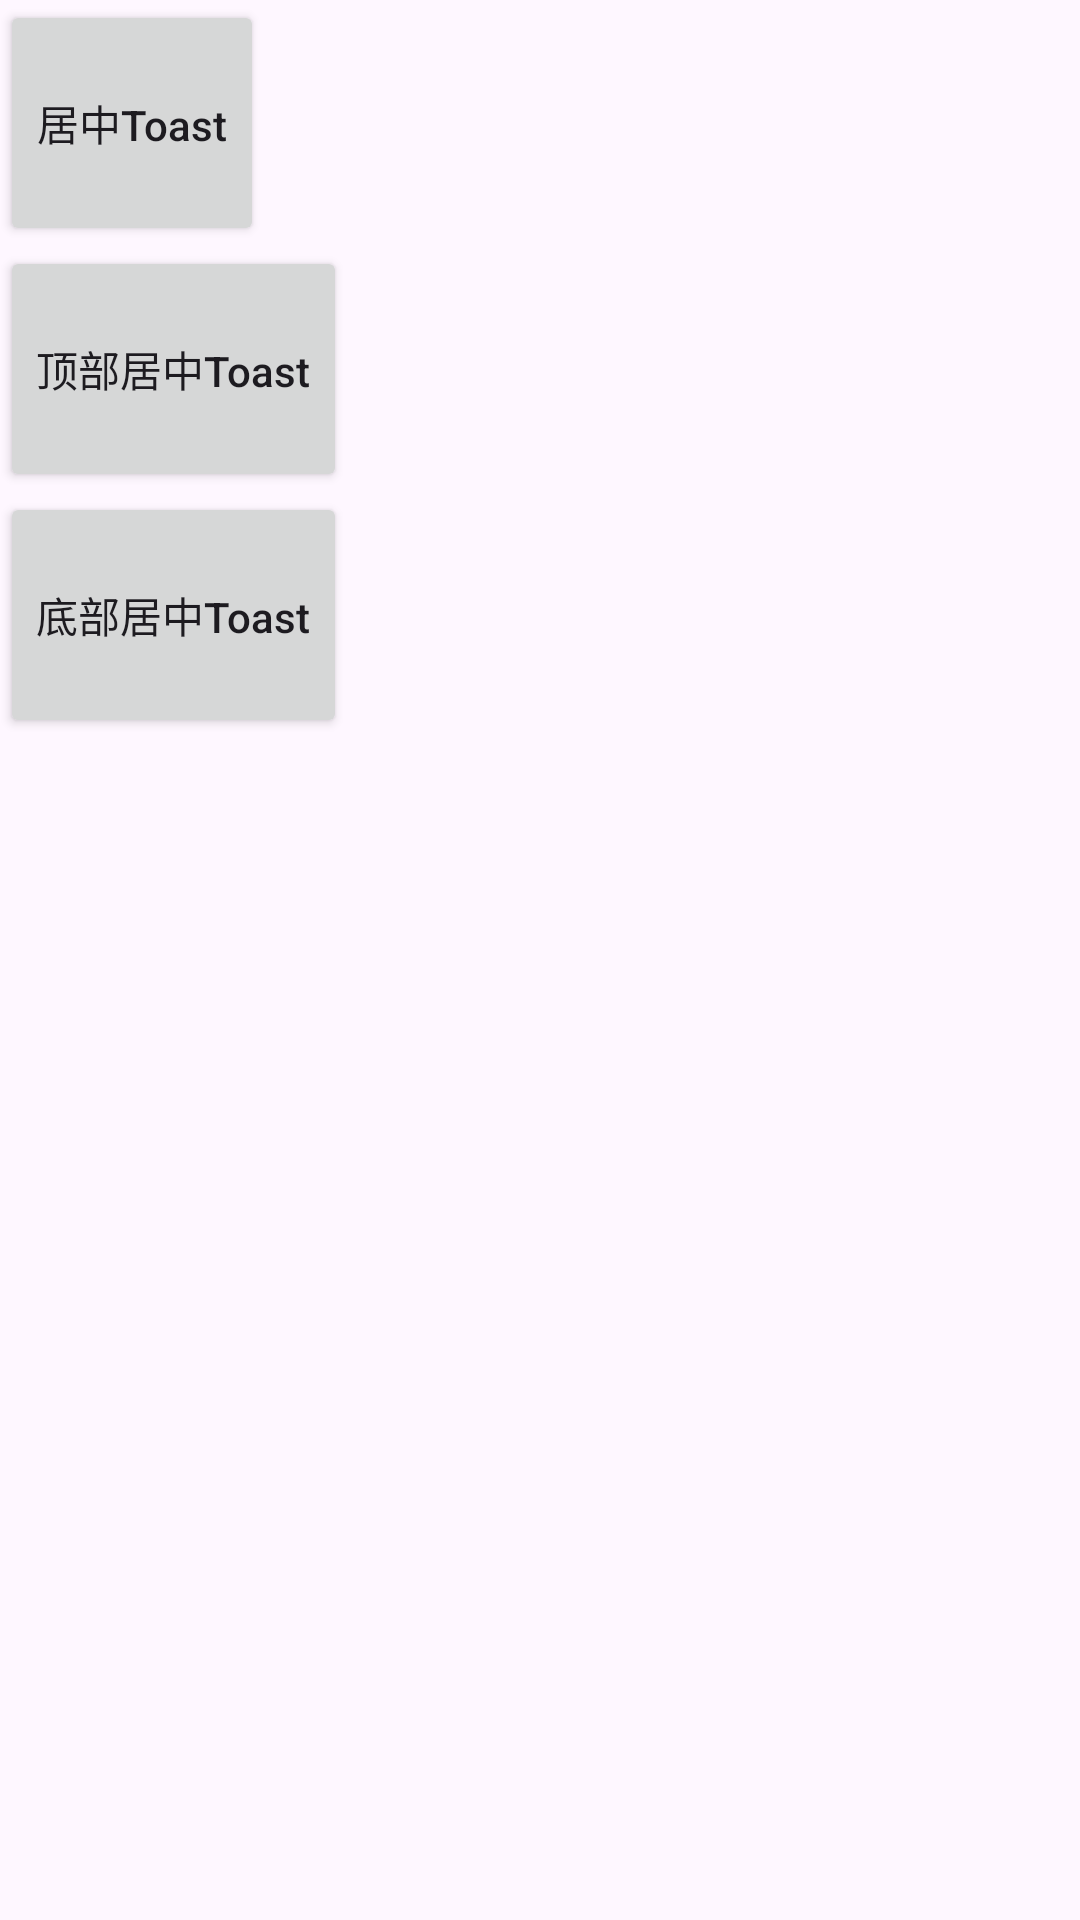

Here is an Android app screen rendered from its layout file. Give the layout XML and the strings, colors and styles it references.
<!-- AndroidManifest.xml: application theme Theme.Material -->
<!-- res/layout/frag_toast.xml -->
<?xml version="1.0" encoding="utf-8"?>
<androidx.core.widget.NestedScrollView xmlns:android="http://schemas.android.com/apk/res/android"
    xmlns:tools="http://schemas.android.com/tools"
    android:id="@+id/scrollView"
    android:layout_width="match_parent"
    android:layout_height="match_parent"
    android:clipChildren="false"
    android:fadeScrollbars="true"
    android:fadingEdge="vertical"
    android:fadingEdgeLength="50dp"
    android:requiresFadingEdge="vertical"
    tools:ignore="HardcodedText">

    <androidx.appcompat.widget.LinearLayoutCompat
        android:id="@+id/content"
        android:layout_width="match_parent"
        android:layout_height="wrap_content"
        android:orientation="vertical">

        <androidx.appcompat.widget.AppCompatButton
            android:id="@+id/btnCenter"
            android:layout_width="wrap_content"
            android:layout_height="82dp"
            android:clickable="true"
            android:elevation="0dp"
            android:focusable="true"
            android:foregroundTint="@null"
            android:text="居中Toast"
            android:textAllCaps="false" />

        <androidx.appcompat.widget.AppCompatButton
            android:id="@+id/btnTop"
            android:layout_width="wrap_content"
            android:layout_height="82dp"
            android:clickable="true"
            android:focusable="true"
            android:text="顶部居中Toast"
            android:textAllCaps="false" />

        <androidx.appcompat.widget.AppCompatButton
            android:id="@+id/btnBottom"
            android:layout_width="wrap_content"
            android:layout_height="82dp"
            android:clickable="true"
            android:focusable="true"
            android:text="底部居中Toast"
            android:textAllCaps="false" />

    </androidx.appcompat.widget.LinearLayoutCompat>
</androidx.core.widget.NestedScrollView>
<!-- resources referenced by this layout -->
<resources>
  <style name="Theme.Material" parent="Base.Theme.Material" />
  <style name="Base.Theme.Material">
          
          
      </style>
</resources>
